Dataset: patch_dataset (GitHub, Prathu241/open_agri). Classes: early blight, healthy, late blight, leaf mold, septoria leaf spot.

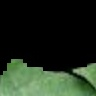
Label: late blight

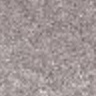
Label: leaf mold

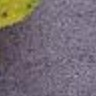
Label: septoria leaf spot

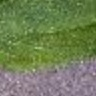
Label: septoria leaf spot

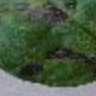
Label: early blight

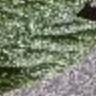
Label: healthy
